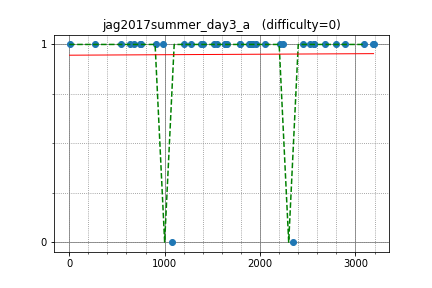

The data file committed next to this chart (first rows):
ainta, 3189.501442, 1
molamola, 3179, 1
Kmcode, 2570, 1
sigma425, 3088, 1
zscoder, 2793, 1
ryoissy, 2235, 1
TangentDay, 2448, 1
nwin, 2212, 1
latte0119, 2894, 1
wafrelka, 2560, 1
TumoiYorozu, 1790, 1
kzyKT, 2053, 1
startcpp, 1894, 1
gazelle, 1887, 1
rickytheta, 2679, 1
catupper, 2522, 1
leaf1415, 1901, 1
homesentinel, 1198, 1
physics0523, 1656, 1
Yang33, 1522, 1
noy72, 1635, 1
NASU41, 1632, 1
letranger, 1400, 1
Yuki_Utaai, 636.8, 1
TianXie, 2341, 0
x20, 1785, 1
nmnmnmnmnmnmnm, 1954, 1
rika0384, 1552, 1
gotutiyan, 274.4, 1
shi, 681.3, 1
m0bec, 906.3, 1
tookunn, 1379, 1
junzhou94, 3.025, 1
T_M, 544.7, 1
leafmoon, 1923, 1
koki1018, 748.2, 1
hatchi, 736.8, 1
ikd, 1275, 1
Kuske, 987.1, 1
daiota, 1082, 0
